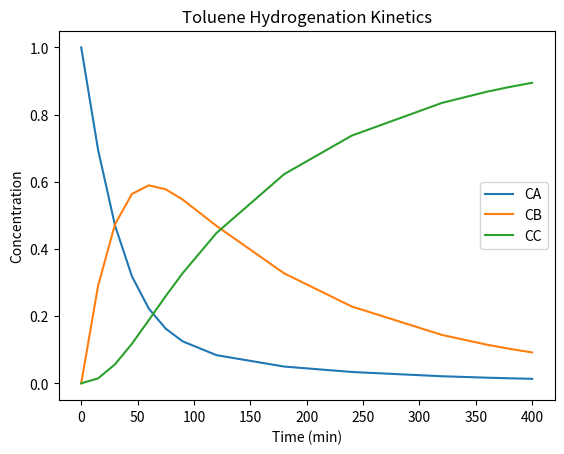

Reproduce this figure in Python.
# Define the structure for implementing the Gauss-Newton Method with Marquardt's Modification

# Import necessary libraries
# Note: Assuming that numpy, scipy, and matplotlib are available in the coding environment.
import numpy as np
from scipy.integrate import solve_ivp
import matplotlib.pyplot as plt

# Step 1: Define the ODE system for Toluene Hydrogenation
def system_func_ivp(t,y, params):
    y = np.maximum(y, 0)
    CA, CB, CC = y
    kH, kD, k2, KA_rel, KC_rel = params
    
    # Rate equations
    r1 = kH * KA_rel * CA / (KA_rel * CA +  CB +  KC_rel*CC)
    r_1 = kD * CB / (KA_rel * CA +  CB +  KC_rel*CC)
    r2 = k2 * CB / (KA_rel * CA +  CB +  KC_rel*CC)
    
    # ODE system
    dCA_dt = -r1 + r_1
    dCB_dt = r1 - r_1 - r2
    dCC_dt = r2
    
    return [dCA_dt, dCB_dt, dCC_dt]

# Initial parameters and conditions for testing the ODE system
initial_concentrations = [1.0, 0.0, 0.0]  # Initial concentrations of A, B, C
params = [0.023, 0.005, 0.011, 1.9, 1.8]  # Example parameters based on the document
t = [0, 15, 30, 45, 60, 75, 90, 120, 180, 240, 320, 360, 380, 400]  # Time range from 0 to 400 minutes
t_span = [t[0], t[-1]]
# Numerical integration of the ODE system
sol = solve_ivp(system_func_ivp, t_span, initial_concentrations, args=(params,), t_eval=t, method='BDF')
solution = sol.y.T
#print(solution)
# Plotting the solution
plt.plot(t, solution[:, 0], label='CA')
plt.plot(t, solution[:, 1], label='CB')
plt.plot(t, solution[:, 2], label='CC')
plt.xlabel('Time (min)')
plt.ylabel('Concentration')
plt.title('Toluene Hydrogenation Kinetics')
plt.legend()
#plt.show()

# Sensitivity Matrix (G) Calculation - Numerical Approximation
def calculate_sensitivity_matrix(system_func, params, concentrations, t, delta=1e-6):
    num_params = len(params)
    num_outputs = len(concentrations)  # Assuming 'concentrations' holds initial values for all outputs
    n = len(t)
    m = num_outputs  # Number of outputs

    # Initialize the sensitivity matrix G with the correct shape: (n*m, p)
    # n * m rows for each time point and output, p columns for each parameter
    sensitivities = np.zeros((n * m, num_params))

    # Calculate the baseline solution with current parameters
    sol = solve_ivp(system_func, t_span, initial_concentrations, args=(params,), t_eval=t, method='BDF')
    solution = sol.y.T

    for i in range(num_params):
        # Perturb each parameter by a small delta
        params_perturbed = np.array(params, copy=True)
        params_perturbed[i] += delta
        
        # Calculate the solution with the perturbed parameter
        perturbed_solution = solve_ivp(system_func, t_span, initial_concentrations, args=(params_perturbed,), t_eval=t, method='BDF')
        # Calculate the sensitivity for this parameter across all outputs and time points
        # This involves taking the difference between the perturbed and baseline solutions, divided by delta
        # We then reshape this to ensure it's a column in G, representing the sensitivity to parameter i
        sensitivity = (perturbed_solution.y.T - solution) / delta
        sensitivities[:, i] = sensitivity.flatten()  # Flatten to make sure it aligns as a column for each parameter

    return sensitivities
# Iterative Solution Process for the Gauss-Newton Method with Marquardt's Modification
def gauss_newton_marquardt(system_func, initial_params, initial_concentrations, t, experimental_data, max_iterations=10, lambda_factor=1, convergence_threshold=1e-4):
    """
    Implements the Gauss-Newton method with Marquardt's modification for parameter estimation.
    
    Parameters:
    - system_func: The function defining the ODE system.
    - initial_params: Initial guesses for the parameters.
    - initial_concentrations: Initial concentrations for the ODE system.
    - t: Time points for the ODE solution and experimental data.
    - experimental_data: Experimental data for comparison.
    - max_iterations: Maximum number of iterations.
    - lambda_factor: Initial damping factor for Marquardt's modification.
    - convergence_threshold: Convergence criterion based on parameter update magnitude.
    
    Returns:
    - Final parameter estimates.
    """
    params = initial_params
    num_params = len(params)
    iteration_details = []
    for iteration in range(max_iterations):
        # Solve the system with current parameters
        modeled_data = solve_ivp(system_func, t_span, initial_concentrations, args=(params,), t_eval=t, method='BDF')
        modeled_data = modeled_data.y.T
        #print(modeled_data)
        # Calculate residuals
        residuals = (modeled_data - experimental_data).flatten()
        objective_value = np.sum(residuals**2)
        # Calculate sensitivity matrix
        G = calculate_sensitivity_matrix(system_func, params, initial_concentrations, t)
        
        # Compute the Jacobian and the Hessian approximation
        J = np.dot(G.T, residuals)  # Assuming residuals is properly shaped
        H = np.dot(G.T, G) + np.eye(num_params) * lambda_factor

        
        # Parameter update
        param_update = np.linalg.solve(H, J)
        for i in range(len(params)):
            if params[i] + param_update[i] < 0:
                param_update[i] = 0.1* params[i]
        # Assuming param_update should only have as many elements as there are parameters
        params += param_update.flatten()
        #print(params)
        #print(residuals)
        #params = np.maximum(params, 1e-6)
        # Check convergence
        iteration_details.append({
            "iteration": iteration,
            "objective_value": objective_value,
            "parameters": params.copy()  # Store a copy of the parameter array
        })
        if np.linalg.norm(param_update) < convergence_threshold:
            print(f"Convergence achieved after {iteration + 1} iterations.")
            break
    sigma_squared = np.sum(residuals**2) / (len(residuals) - len(params))
    H_inv = np.linalg.pinv(np.dot(G.T, G))  # Approximation of the inverse Hessian
    var_params = sigma_squared * np.diag(H_inv)
    std_errors = np.sqrt(var_params)
    confidence_intervals = [(param - 1.96 * se, param + 1.96 * se) for param, se in zip(params, std_errors)]
    return params, iteration_details, confidence_intervals

    
    
   

def plot_model_fit(experimental_data, modeled_data, compounds=['CA', 'CB', 'CC']):
    """
    Plots both experimental and modeled data over time for visual comparison.
    
    Parameters:
    - experimental_data: 2D array with time in the first column and experimental concentrations in subsequent columns.
    - modeled_data: 2D array with modeled concentrations for each compound at the times given in experimental_data.
    - compounds: List of compound names corresponding to the columns in experimental_data and modeled_data.
    """
    t = experimental_data[:, 0]  # Extract time points from the first column of experimental_data
    plt.figure(figsize=(12, 8))

    for i, compound in enumerate(compounds, start=1):
        plt.subplot(3, 1, i)
        plt.plot(t, experimental_data[:, i], 'o', label=f'{compound} (Experimental)')
        plt.plot(t, modeled_data[:, i-1], '-', label=f'{compound} (Modeled)')  # Adjust index for modeled_data if necessary
        plt.xlabel('Time (min)')
        plt.ylabel('Concentration')
        plt.title(f'Model Fit for {compound}')
        plt.legend()

    plt.tight_layout()
    plt.show()
experimental_data = np.array([
    [0, 1.000, 0.000, 0.000],
    [15, 0.695, 0.312, 0.001],
    [30, 0.492, 0.430, 0.080],
    [45, 0.276, 0.575, 0.151],
    [60, 0.225, 0.570, 0.195],
    [75, 0.163, 0.575, 0.224],
    [90, 0.134, 0.533, 0.330],
    [120, 0.064, 0.462, 0.471],
    [180, 0.056, 0.362, 0.580],
    [240, 0.041, 0.211, 0.747],
    [320, 0.031, 0.146, 0.822],
    [360, 0.022, 0.080, 0.898],
    [380, 0.021, 0.070, 0.909],
    [400, 0.019, 0.073, 0.908]
])
# Extract time points and concentrations from the experimental data for analysis
time_points = experimental_data[:, 0]
experimental_concentrations = experimental_data[:, 1:]

# Initial parameter guesses for the optimization process
initial_params = [0.023, 0.005, 0.011, 1.9, 1.8]  # As reported in the problem statement
#[0.023, 0.005, 0.011, 1.9, 1.8]
# Perform the optimization to estimate the parameters
estimated_params, iteration_details, CI = gauss_newton_marquardt(
    system_func=system_func_ivp,
    initial_params=initial_params,
    initial_concentrations=experimental_concentrations[0],
    t=time_points,
    experimental_data=experimental_concentrations
)

# Use the estimated parameters to generate model predictions
modeled_data = solve_ivp(system_func_ivp, t_span, initial_concentrations, args=(estimated_params,), t_eval=t, method='BDF')
modeled_data = modeled_data.y.T
#print(estimated_params)
#print(modeled_data)
# Visualize the fit of the model to the experimental data
#plot_model_fit(experimental_data, modeled_data)

# Calculate and print the confidence intervals for the estimated parameters


def print_latex_table(iteration_details):
    # Start the table, define the alignment for each column
    latex_table = "\\begin{table}[ht]\n\\centering\n"
    latex_table += "\\begin{tabular}{|c|c|c|}\n\\hline\n"
    
    # Adding the header row
    latex_table += "Iteration & Objective Value & Parameters \\\\ \\hline\n"
    
    # Iterate through the details, adding each set of details to the table
    for detail in iteration_details:
        iteration = detail["iteration"]
        obj_value = detail["objective_value"]
        # Convert parameters to list if it's a NumPy array
        if isinstance(detail["parameters"], np.ndarray):
            params = detail["parameters"].tolist()
        else:
            params = detail["parameters"]
        params_formatted = ', '.join(f"{p:.4f}" for p in params)  # Format parameters with 4 decimal places
        
        # Add row to table
        latex_table += f"{iteration} & {obj_value:.4f} & {params_formatted} \\\\ \\hline\n"
    
    # End the table
    latex_table += "\\end{tabular}\n"
    latex_table += "\\caption{Iteration Details of the Gauss-Newton Marquardt Optimization}\n"
    latex_table += "\\label{tab:iteration_details}\n"
    latex_table += "\\end{table}"
    
    print(latex_table)

# Example usage, assuming `iteration_details` is the list of dictionaries collected from your optimization function
print_latex_table(iteration_details)
#print(iteration_details)
#CI = ", ".join("(%0.3f, %0.3f)" % (low, high) for low, high in CI)
#print("Confidence Intervals for Parameters:", CI)